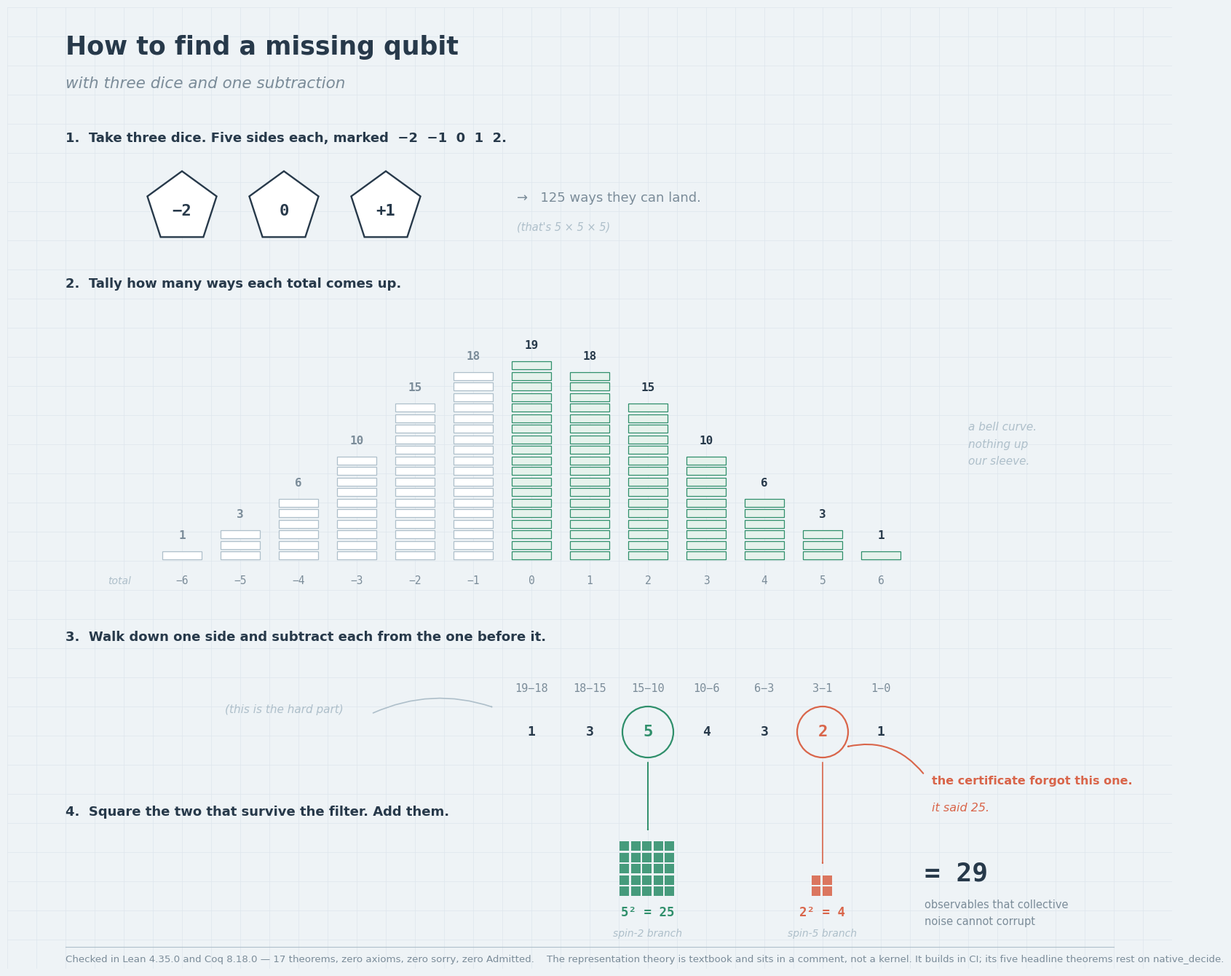

Source code (Python): (Note: this script raises an exception after producing the figure.)
import matplotlib
matplotlib.use("Agg")
import matplotlib.pyplot as plt
from matplotlib.patches import Rectangle, RegularPolygon, FancyArrowPatch, Circle

PAPER="#eef3f6"; GRID="#dde6ed"; INK="#27394a"; MUTE="#7b8c99"
KEEP="#2f8f6b"; MISS="#d9654a"; SOFT="#aebfca"
SANS="DejaVu Sans"; MONO="DejaVu Sans Mono"

fig=plt.figure(figsize=(16,13.2),dpi=170); fig.patch.set_facecolor(PAPER)
ax=fig.add_axes([0,0,1,1]); ax.set_xlim(0,160); ax.set_ylim(0,132); ax.axis("off")
ax.set_facecolor(PAPER)
for x in range(0,161,4): ax.plot([x,x],[0,132],color=GRID,lw=0.5,zorder=0)
for y in range(0,133,4): ax.plot([0,160],[y,y],color=GRID,lw=0.5,zorder=0)

def T(x,y,s,sz=11,c=INK,f=SANS,w="normal",ha="left",va="center",st="normal"):
    ax.text(x,y,s,fontsize=sz,color=c,family=f,weight=w,ha=ha,va=va,style=st,
            zorder=5,linespacing=1.7)

# ---------------- header
T(8,126.5,"How to find a missing qubit",25,INK,SANS,"bold")
T(8,121.5,"with three dice and one subtraction",15.5,MUTE,SANS,st="italic")

# ---------------- 1. dice
T(8,114.0,"1.  Take three dice. Five sides each, marked  −2  −1  0  1  2.",13,INK,SANS,"bold")
for i,f in enumerate(["−2","0","+1"]):
    cx=24+i*14
    ax.add_patch(RegularPolygon((cx,104.5),5,radius=5.0,
                 facecolor="white",edgecolor=INK,lw=1.7,zorder=4))
    T(cx,104.0,f,16,INK,MONO,"bold",ha="center")
T(70,105.8,"→   125 ways they can land.",13,MUTE,SANS)
T(70,101.8,"(that's 5 × 5 × 5)",10.5,SOFT,SANS,st="italic")

# ---------------- 2. tally
T(8,94.0,"2.  Tally how many ways each total comes up.",13,INK,SANS,"bold")
counts=[1,3,6,10,15,18,19,18,15,10,6,3,1]
labels=["−6","−5","−4","−3","−2","−1","0","1","2","3","4","5","6"]
base=56.0; cw=8.0; x0=24.0; ch=1.45; cwd=5.4
for i,(n,lb) in enumerate(zip(counts,labels)):
    cx=x0+i*cw
    for k in range(n):
        keep=(i>=6)
        ax.add_patch(Rectangle((cx-cwd/2, base+k*ch+0.17), cwd, ch-0.34,
                     facecolor="#e6f2ec" if keep else "white",
                     edgecolor=KEEP if keep else SOFT, lw=0.9, zorder=3))
    T(cx, base+n*ch+2.0, str(n), 11.5, INK if i>=6 else MUTE, MONO,"bold",ha="center")
    T(cx, base-2.8, lb, 10.5, MUTE, MONO, ha="center")
T(x0-7.0, base-2.8, "total", 10, SOFT, SANS, ha="right", st="italic")
T(132, 72, "a bell curve.\nnothing up\nour sleeve.", 11, SOFT, SANS, st="italic")

# ---------------- 3. subtraction
T(8,45.5,"3.  Walk down one side and subtract each from the one before it.",13,INK,SANS,"bold")
subs=[("19","18","1"),("18","15","3"),("15","10","5"),("10","6","4"),
      ("6","3","3"),("3","1","2"),("1","0","1")]
yA=38.5; yB=32.5
for i,(a,b,r) in enumerate(subs):
    cx=x0+(i+6)*cw
    hl=(i==2 or i==5)
    col=KEEP if i==2 else (MISS if i==5 else INK)
    T(cx,yA,f"{a}−{b}",11,MUTE,MONO,ha="center")
    T(cx,yB,r,16 if hl else 13, col if hl else INK, MONO,"bold",ha="center")
    if hl:
        ax.add_patch(Circle((cx,yB),3.5,facecolor="none",edgecolor=col,lw=1.6,zorder=4))
T(38,35.5,"(this is the hard part)",11,SOFT,SANS,st="italic",ha="center")
ax.add_patch(FancyArrowPatch((50,35.0),(67,35.8),arrowstyle="->",color=SOFT,lw=1.2,
             connectionstyle="arc3,rad=-0.2",zorder=4))

# callout on the forgotten branch
T(127,25.8,"the certificate forgot this one.",11.5,MISS,SANS,"bold")
T(127,22.1,"it said 25.",11.5,MISS,SANS,st="italic")
ax.add_patch(FancyArrowPatch((126.0,26.6),(115.0,30.4),arrowstyle="->",
             color=MISS,lw=1.5,connectionstyle="arc3,rad=0.32",zorder=5))

# ---------------- 4. squares
T(8,21.5,"4.  Square the two that survive the filter. Add them.",13,INK,SANS,"bold")
def grid(cx,cy,n,col,lab,sub):
    s=1.55; w=n*s
    for a in range(n):
        for b in range(n):
            ax.add_patch(Rectangle((cx-w/2+a*s, cy+b*s), s-0.26, s-0.26,
                         facecolor=col, edgecolor="none", alpha=0.88, zorder=3))
    T(cx, cy-2.3, lab, 12.5, col, MONO,"bold",ha="center")
    T(cx, cy-5.2, sub, 10, SOFT, SANS, ha="center", st="italic")
grid(88.0, 10.0, 5, KEEP, "5² = 25", "spin-2 branch")
grid(112.0, 10.0, 2, MISS, "2² = 4", "spin-5 branch")
ax.add_patch(FancyArrowPatch((88,28.6),(88,18.6),arrowstyle="->",color=KEEP,lw=1.4,zorder=5))
ax.add_patch(FancyArrowPatch((112,28.6),(112,14.0),arrowstyle="->",color=MISS,lw=1.4,alpha=0.85,zorder=4))
T(126,13.0,"= 29",26,INK,MONO,"bold")
T(126,7.6,"observables that collective\nnoise cannot corrupt",10.5,MUTE,SANS)

# ---------------- footer
ax.plot([8,152],[3.0,3.0],color=SOFT,lw=0.8)
T(8,1.3,"Checked in Lean 4.35.0 and Coq 8.18.0 — 17 theorems, zero axioms, zero sorry, zero Admitted.    "
        "The representation theory is textbook and sits in a comment, not a kernel. It builds in CI; its five headline theorems rest on native_decide.",
  9.6, MUTE, SANS)

fig.savefig("/home/claude/plate/E47_DICE_PLATE.png",facecolor=PAPER,bbox_inches="tight",pad_inches=0.3)
print("ok")
